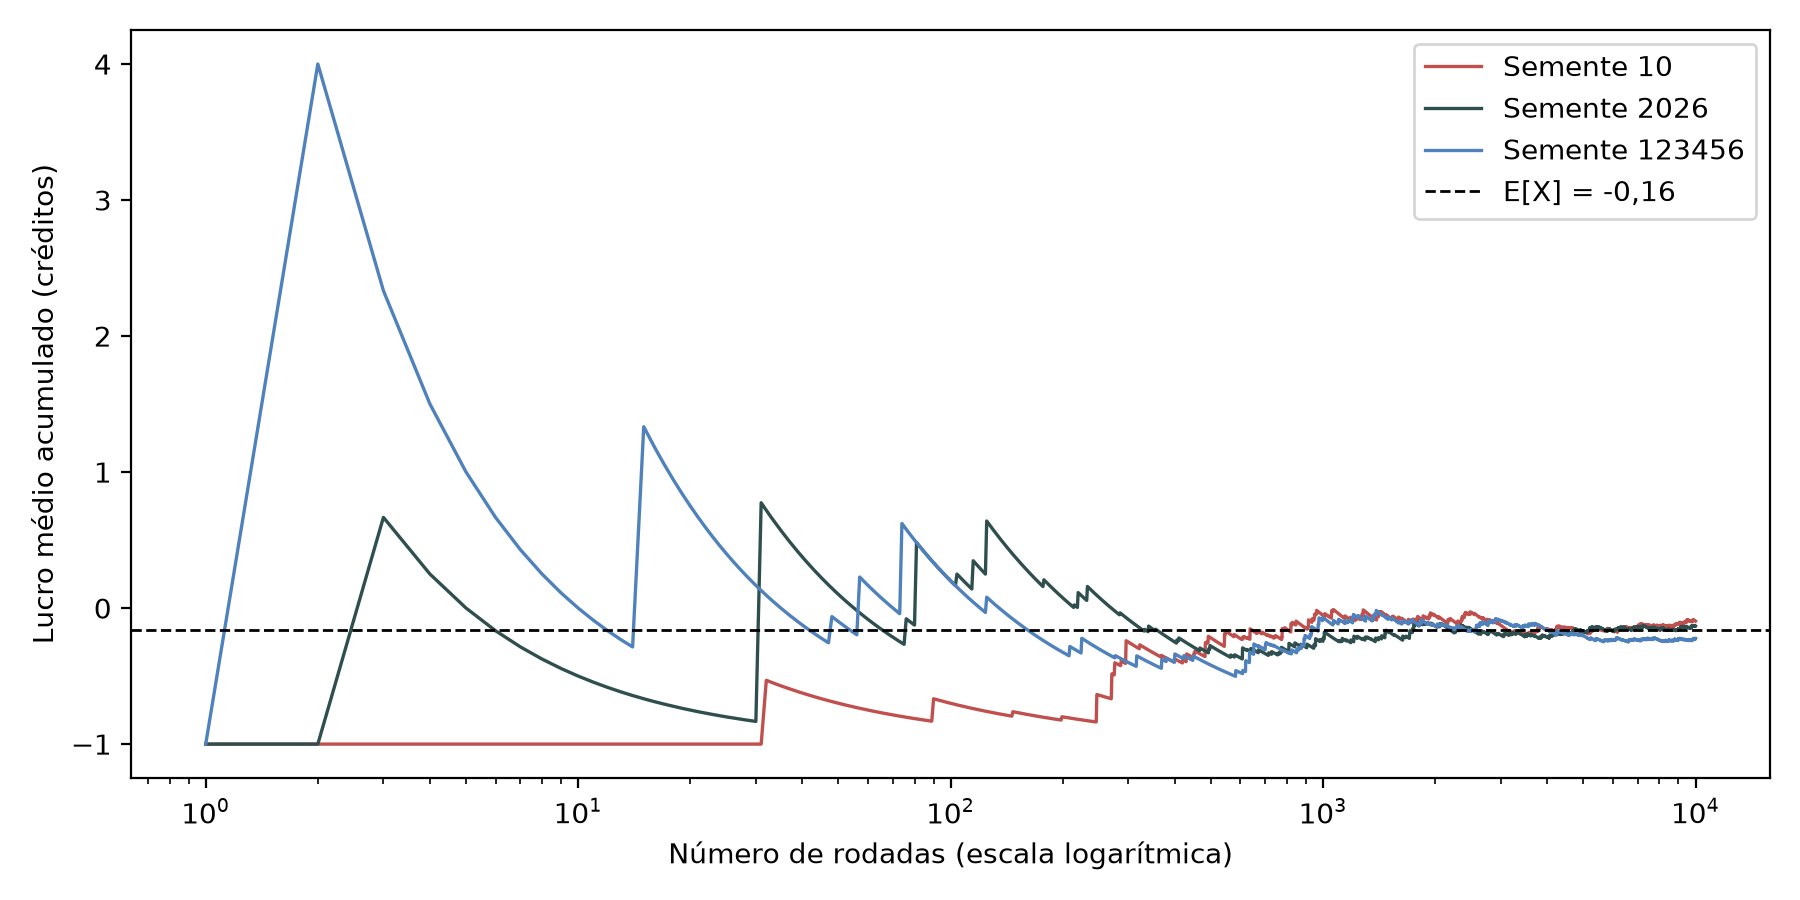

The data file committed next to this chart (first rows):
semente, media_apos_100, media_apos_1000, media_apos_10000
10, -0.7, -0.055, -0.096
2026, 0.2, -0.22, -0.1315
123456, 0.2, -0.07, -0.2215
